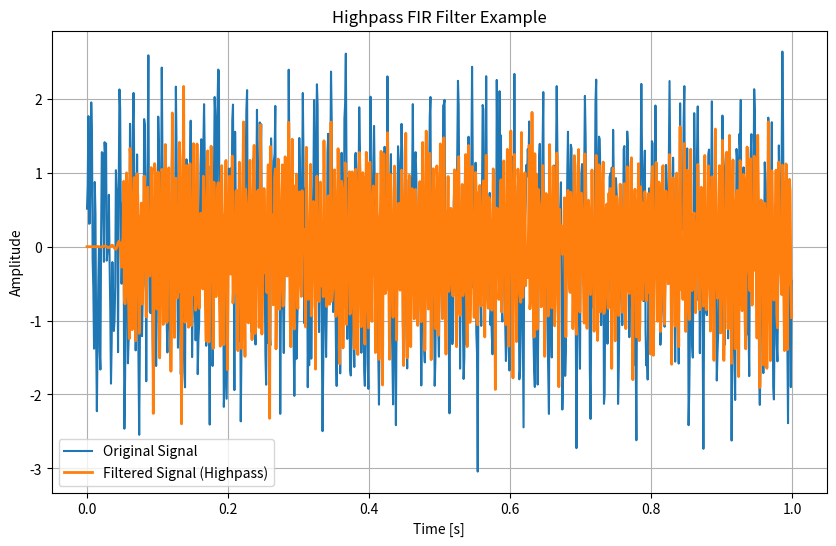

Write Python code to recreate this figure.
import numpy as np
from scipy.signal import firwin, lfilter

def create_highpass_fir_filter(num_taps, cutoff, fs, window='hamming'):
    """
    ハイパスFIRフィルタを窓関数法で作成する関数

    :Parameters:
    num_taps: int, フィルタ係数の数（奇数が推奨）
    - cutoff: float, カットオフ周波数（Hz）
    - fs: int, サンプリング周波数（Hz）
    - window: str, 窓関数の種類（デフォルトは 'hamming'）

    :Returns:
    - fir_coeff: ndarray, FIRフィルタの係数
    """
    # ハイパスフィルタの係数を計算
    fir_coeff = firwin(num_taps, cutoff, fs=fs, window=window, pass_zero=False)
    return fir_coeff

def apply_fir_filter(data, fir_coeff):
    """
    FIRフィルタをデータに適用する関数

    :Parameters:
    - data: ndarray, フィルタリングする信号データ
    - fir_coeff: ndarray, FIRフィルタの係数

    :Returns:
    - filtered_data: ndarray, フィルタリング後の信号データ
    """
    filtered_data = lfilter(fir_coeff, 1.0, data)
    return filtered_data

# テスト用コード
if __name__ == "__main__":
    # サンプリング周波数
    fs = 1000  # Hz
    # 信号データを生成（サイン波 + ノイズ）
    t = np.linspace(0, 1, fs, endpoint=False)
    signal = np.sin(2 * np.pi * 50 * t) + np.sin(2 * np.pi * 200 * t) + 0.5 * np.random.normal(size=t.shape)

    # ハイパスFIRフィルタを作成
    num_taps = 101  # フィルタ係数の数
    cutoff = 100  # カットオフ周波数（Hz）
    fir_coeff = create_highpass_fir_filter(num_taps, cutoff, fs)

    # フィルタを適用
    filtered_signal = apply_fir_filter(signal, fir_coeff)

    # 結果をプロット
    import matplotlib.pyplot as plt
    plt.figure(figsize=(10, 6))
    plt.plot(t, signal, label="Original Signal")
    plt.plot(t, filtered_signal, label="Filtered Signal (Highpass)", linewidth=2)
    plt.xlabel("Time [s]")
    plt.ylabel("Amplitude")
    plt.legend()
    plt.grid()
    plt.title("Highpass FIR Filter Example")
    plt.show()